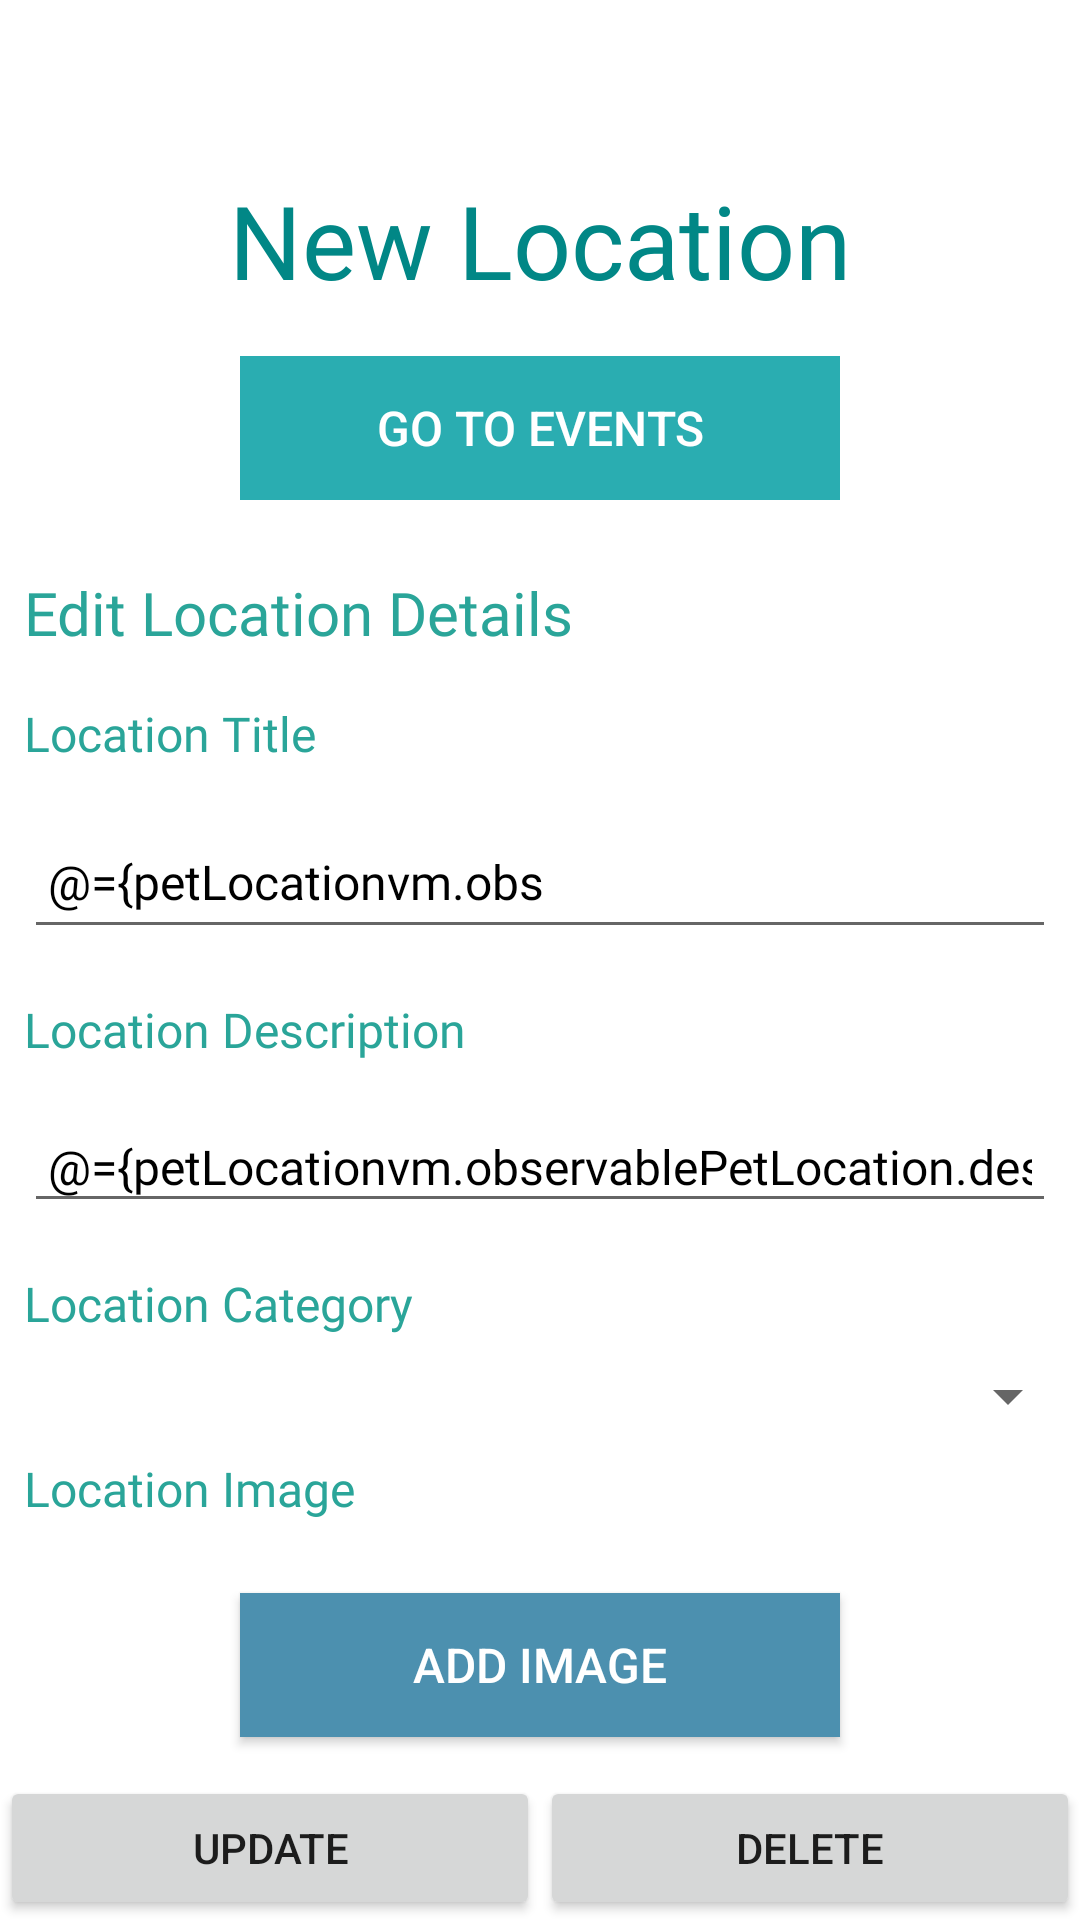

Write the Android layout XML for this screen, with the resource values it uses.
<!-- AndroidManifest.xml: application theme Theme.PupPlan -->
<!-- res/layout/fragment_petlocation_detail.xml -->
<?xml version="1.0" encoding="utf-8"?>
<layout
    xmlns:android="http://schemas.android.com/apk/res/android"
    xmlns:app="http://schemas.android.com/apk/res-auto">

    <data>
        <variable
            name="petLocationvm"
            type="ie.setu.pupplan.ui.petLocationDetail.PetLocationDetailViewModel" />
    </data>

<androidx.constraintlayout.widget.ConstraintLayout
    xmlns:tools="http://schemas.android.com/tools"
    android:id="@+id/frameLayout"
    android:layout_width="match_parent"
    android:layout_height="match_parent"
    tools:context=".ui.petLocationDetail.PetLocationDetailFragment">

    <ScrollView
        android:layout_width="match_parent"
        android:layout_height="match_parent"
        android:fillViewport="true">

        <LinearLayout
            android:layout_width="match_parent"
            android:layout_height="wrap_content"
            android:gravity="center"
            android:orientation="vertical">


            <TextView
                android:id="@+id/petLocationName"
                android:layout_width="match_parent"
                android:layout_height="wrap_content"
                android:layout_gravity="center"
                android:fontFamily="@font/anton"
                android:gravity="center_horizontal|center_vertical"
                android:inputType="none"
                android:paddingTop="6pt"
                android:text="@string/new_petLocation_label"
                android:textColor="@color/colorTitles"
                android:textSize="34sp" />

            <Button
                android:id="@+id/btnGoToEvents"
                android:layout_width="200dp"
                android:layout_height="wrap_content"
                android:layout_margin="16dp"
                android:background="@color/colorAccentVariant"
                android:gravity="center|center_horizontal"
                android:paddingTop="8dp"
                android:paddingBottom="8dp"
                android:stateListAnimator="@null"
                android:text="@string/button_goToEvents"
                android:textColor="@color/colorPrimary"
                android:textSize="16sp" />

            <TextView
                android:id="@+id/editPetLocationDetails"
                android:layout_width="match_parent"
                android:layout_height="wrap_content"
                android:layout_margin="8dp"
                android:fontFamily="@font/oswald"
                android:text="@string/edit_petLocation_details"
                android:textColor="@color/colorSubTitles"
                android:textSize="20sp" />

            <TextView
                android:id="@+id/petLocationTitleLabel"
                android:layout_width="match_parent"
                android:layout_height="wrap_content"
                android:layout_margin="8dp"
                android:fontFamily="@font/oswald"
                android:text="@string/petLocation_title_label"
                android:textColor="#2AA599"
                android:textSize="16sp" />

            <EditText
                android:id="@+id/petLocationTitle"
                android:layout_width="match_parent"
                android:layout_height="45dp"
                android:layout_margin="8dp"
                android:autofillHints=""
                android:fontFamily="@font/oswald"
                android:text="@={petLocationvm.observablePetLocation.title}"
                android:maxLength="20"
                android:maxLines="1"
                android:padding="8dp"
                android:textColor="@color/colorPrimaryDark"
                android:textSize="16sp" />

            <TextView
                android:id="@+id/petLocationDescriptionLabel"
                android:layout_width="match_parent"
                android:layout_height="wrap_content"
                android:layout_margin="8dp"
                android:fontFamily="@font/oswald"
                android:text="@string/petLocation_description_label"
                android:textColor="#2AA599"
                android:textSize="16sp" />

            <EditText
                android:id="@+id/description"
                android:layout_width="match_parent"
                android:layout_height="wrap_content"
                android:layout_margin="8dp"
                android:fontFamily="@font/oswald"
                android:text="@={petLocationvm.observablePetLocation.description}"
                android:inputType="text"
                android:maxLength="50"
                android:maxLines="1"
                android:padding="8dp"
                android:textColor="@color/colorPrimaryDark"
                android:textSize="16sp" />

            <TextView
                android:id="@+id/petLocationCategoryLabel"
                android:layout_width="match_parent"
                android:layout_height="wrap_content"
                android:layout_margin="8dp"
                android:fontFamily="@font/oswald"
                android:text="@string/petLocation_category_label"
                android:textColor="#2AA599"
                android:textSize="16sp" />

            <Spinner
                android:id="@+id/petLocationCategorySpinner"
                android:layout_width="match_parent"
                android:layout_height="wrap_content" />

            <TextView
                android:id="@+id/petLocationImageLabel"
                android:layout_width="match_parent"
                android:layout_height="wrap_content"
                android:layout_margin="8dp"
                android:fontFamily="@font/oswald"
                android:text="@string/petLocation_image_label"
                android:textColor="#2AA599"
                android:textSize="16sp" />

            <ImageView
                android:id="@+id/petLocationImage"
                android:layout_width="350dp"
                android:layout_height="wrap_content"
                app:srcCompat="@mipmap/ic_launcher"/>

            <Button
                android:id="@+id/chooseImage"
                android:layout_width="200dp"
                android:layout_height="wrap_content"
                android:layout_margin="16dp"
                android:background="@color/colorAccent"
                android:paddingTop="8dp"
                android:paddingBottom="8dp"
                android:text="@string/button_addImage"
                android:textColor="@color/colorPrimary"
                android:textSize="16sp" />






        </LinearLayout>



    </ScrollView>

    <Button
        android:id="@+id/editPetLocationButton"
        android:layout_width="0dp"
        android:layout_height="wrap_content"
        android:text="@string/update"
        app:layout_constraintBottom_toBottomOf="parent"
        app:layout_constraintEnd_toStartOf="@+id/deletePetLocationButton"
        app:layout_constraintHorizontal_chainStyle="packed"
        app:layout_constraintStart_toStartOf="parent" />

    <Button
        android:id="@+id/deletePetLocationButton"
        android:layout_width="0dp"
        android:layout_height="wrap_content"
        android:text="@string/delete"
        app:layout_constraintBottom_toBottomOf="parent"
        app:layout_constraintEnd_toEndOf="parent"
        app:layout_constraintStart_toEndOf="@+id/editPetLocationButton" />

</androidx.constraintlayout.widget.ConstraintLayout>
</layout>
<!-- resources referenced by this layout -->
<resources>
  <color name="colorAccent">#4c90af</color>
  <color name="colorAccentVariant">#2AADB1</color>
  <color name="colorPrimary">#FFFFFFFF</color>
  <color name="colorPrimaryDark">#000000</color>
  <color name="colorSubTitles">#2AA599</color>
  <color name="colorTitles">#FF018786</color>
  <string name="button_addImage"> Add Image </string>
  <string name="button_goToEvents">Go To Events</string>
  <string name="delete">Delete</string>
  <string name="edit_petLocation_details">Edit Location Details</string>
  <string name="new_petLocation_label">New Location</string>
  <string name="petLocation_category_label">Location Category</string>
  <string name="petLocation_description_label">Location Description</string>
  <string name="petLocation_image_label">Location Image</string>
  <string name="petLocation_title_label">Location Title</string>
  <string name="update">Update</string>
  <style name="Theme.PupPlan" parent="Theme.MaterialComponents.DayNight.NoActionBar">
          
          <item name="colorPrimary">@color/colorTitles</item>
          <item name="colorPrimaryVariant">@color/colorSubTitles</item>
          <item name="colorOnPrimary">@color/white</item>
          
          <item name="colorSecondary">@color/colorAccent</item>
          <item name="colorOnSecondary">@color/black</item>
          
          <item name="android:statusBarColor">?attr/colorPrimaryVariant</item>
          
      </style>
  <color name="white">#FFFFFFFF</color>
  <color name="black">#FF000000</color>
</resources>
